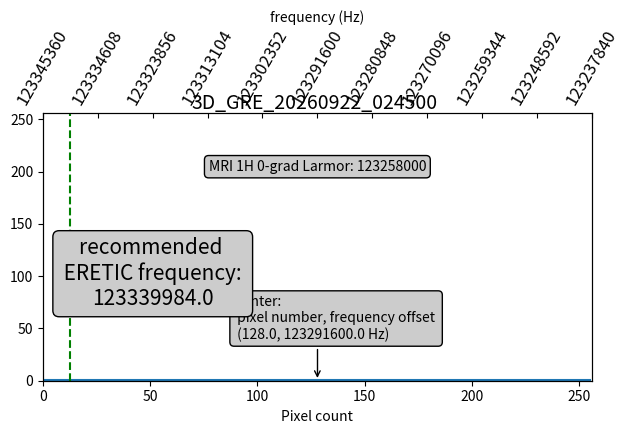
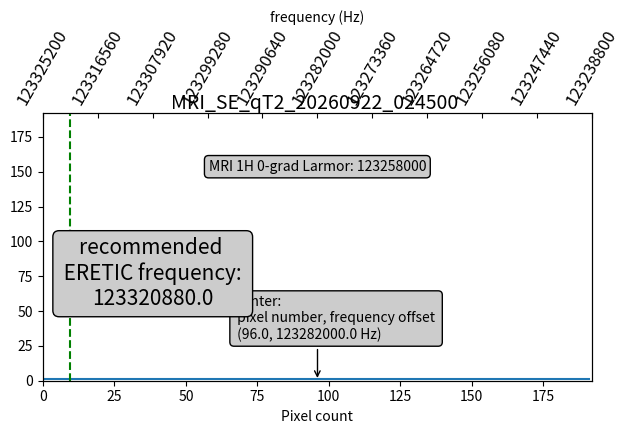
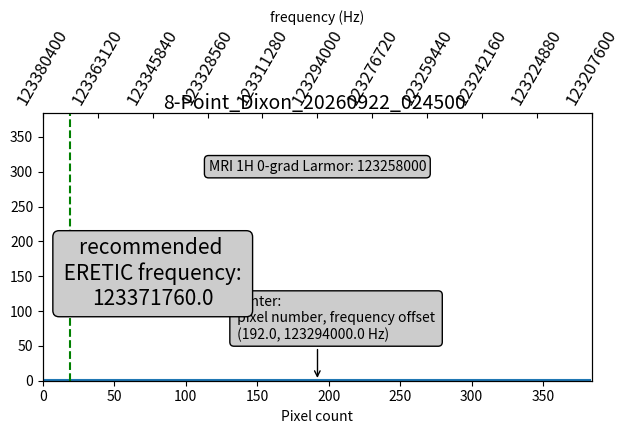

These charts were generated, in order, by the following Python code:
#!/usr/bin/python3

'''
Eric Baetscher
OHSU AIRC
ERETIC project

20180716

utility to simplify picking ERETIC frequencies MRI 
'''

import numpy as np
import matplotlib.pyplot as plt
from datetime import datetime

now_s_format = datetime.now().strftime('%Y%m%d_%H%M%S')

###--- SETUP ---###
freq_increase_to_fig_left = True
save_figures = True

use_common_Larmor = True
common_Larmor = 123258000

use_common_mm_offset = False
common_mm_offset = 40

#sequence specific parameters:
gre_3d_toggle = True
gre_3d_params = dict(fov_mm = 128,
					 read_offset_mm = 40,
					 hz_per_pix = 420,
					 base_res = 256,
					 MRI_Larmor = 123257000)

q_t2_toggle = True
q_t2_params = dict(fov_mm = 144,
				   read_offset_mm = 40,
				   hz_per_pix = 450,
				   base_res = 192,
				   MRI_Larmor = 123257000)


dixon_8pt_toggle = True
dixon_8pt_params = dict(fov_mm = 192,
						read_offset_mm = 40,
						hz_per_pix = 450,
						base_res = 384,
						MRI_Larmor = 123257000)

#~ spect_params


def gen_fov_bounding_freq(fov_mm, read_offset_mm, hz_per_pix, base_res, MRI_Larmor):
	'''
	function does basic arithmetic to output the minimum, maximum and 
	center frequencies of an MRI field-of-view given the FOV in mm,
	the bandwidth in Hz/pixel (proportional to gradient strength),
	the offset of the center of the FOV in mm, and the resolution in pixels
	'''
	
	freq_uncor_rng = (hz_per_pix * base_res)
	hz_per_mm =  (freq_uncor_rng / fov_mm)
	fov_centr_freq = (read_offset_mm * hz_per_mm)
	min_freq = ((fov_centr_freq + MRI_Larmor) - (0.5 * freq_uncor_rng))
	max_freq = ((fov_centr_freq + MRI_Larmor) + (0.5 * freq_uncor_rng))
	print("minimum frequency at edge of FOV:")
	print(min_freq)
	print(' ')
	print("maximum frequency at opposite edge of FOV:")
	print(max_freq)
	
	return(fov_centr_freq, freq_uncor_rng, min_freq, max_freq)

def plot_freq_schematic(fov_centr_freq,
						base_res,
						freq_uncor_rng,
						MRI_Larmor,
						min_freq,
						max_freq,
						title = 'unnamed'):
	fov_abs_cntr_freq = (fov_centr_freq + MRI_Larmor)
	
	fig_01 = plt.figure(str(title))
	
	ax = fig_01.add_subplot(111)
	ax2 = ax.twiny()
	
	fig_01.suptitle(title, fontsize=14, y = 0.72)
	
	x_pixels = np.linspace(0, base_res, (base_res - 1))
	n_pix_ones = np.ones(base_res)
	
	ax.plot(n_pix_ones)
	ax.set_xlim(0, base_res)
	ax.set_ylim(0, base_res)
	
	xdata, ydata = (base_res / 2), fov_abs_cntr_freq
	offset = 30
	
	bbox = dict(boxstyle="round", fc="0.8")
	props = {'ha': 'center', 'va': 'center', 'bbox': bbox}
	
	arrowprops = dict(
    arrowstyle = "->",
    connectionstyle = "angle,angleA=0,angleB=90,rad=10")
	ax.annotate('Center: \n pixel number, frequency offset \n (%.1f, %.1f Hz)'%(xdata, ydata),
				(xdata, 0), xytext=(-2*offset, offset), textcoords='offset points',
				bbox=bbox, arrowprops=arrowprops)
	
	ax.text((base_res / 2), (base_res * 0.8), ('MRI 1H 0-grad Larmor: ' +
												str(MRI_Larmor)), props, rotation=0)
	
	rec_eretic_freq = (max_freq - (freq_uncor_rng * 0.05))
	ax.text((base_res / 5), (base_res * 0.4), ('recommended \n ERETIC frequency: \n' +
											   str(rec_eretic_freq)), props, rotation=0, fontsize=15)
	
	ax2_tick_list = np.linspace(min_freq, max_freq, 11)
	
	ax2.set_xlim(min_freq, max_freq)
	ax2.set_xticks(ax2_tick_list)
	ax2.plot(n_pix_ones)
	ax2.autoscale_view()

	if freq_increase_to_fig_left == True:
		ax2.invert_xaxis()
	else:
		pass

	ax2.set_xlabel(r"frequency (Hz)")
	ax.set_xlabel(r"Pixel count")
	ax2.ticklabel_format(style = 'plain', useOffset = False)
	ax2.tick_params(labelsize = 12, direction = 'in')
	plt.xticks(rotation=60)
	
	rec_eretic_pos = (base_res * 0.05)
	ax.vlines(rec_eretic_pos, 0, base_res, colors=u'g', linestyles=u'dashed')
	
	#print(ax2_tick_list)
	plt.tight_layout(h_pad=2.2)
	plt.draw()
	
	if save_figures == True:
		fig_save_name = (str(title) + ".png")
		fig_01.savefig(title)
		return
	else:
		return
		

def unpack_params_and_run(scan_title, scan_toggle, scan_param_dict):
	if scan_toggle == False:
		print(str(scan_title) + " toggled off, ERETIC helper not run")
		return
	
	elif scan_toggle == True:
		
		fov_mm = scan_param_dict['fov_mm']
		read_offset_mm = scan_param_dict['read_offset_mm']
		hz_per_pix = scan_param_dict['hz_per_pix']
		base_res = scan_param_dict['base_res']
		MRI_Larmor = scan_param_dict['MRI_Larmor']
		
		if use_common_Larmor == True:
			MRI_Larmor = common_Larmor
		else:
			pass
			
		if use_common_mm_offset == True:
			read_offset_mm = common_mm_offset
		else:
			pass
		
		fov_centr_freq, freq_uncor_rng, min_freq, max_freq = gen_fov_bounding_freq(fov_mm, 
																				   read_offset_mm,
																				   hz_per_pix,
																				   base_res,
																				   MRI_Larmor)
		plot_freq_schematic(fov_centr_freq,
							base_res,
							freq_uncor_rng,
							MRI_Larmor,
							min_freq,
							max_freq,
							title = (str(scan_title) + "_" + str(now_s_format)))
	
																			   
																			   
	else:
		print("scan_toggle must be boolean, skipping " + str(scan_title))
		return

##--Main--##
if __name__ == "__main__":
	unpack_params_and_run('3D_GRE', gre_3d_toggle, gre_3d_params)
	unpack_params_and_run('MRI_SE_qT2', q_t2_toggle, q_t2_params)
	unpack_params_and_run('8-Point_Dixon', dixon_8pt_toggle, dixon_8pt_params)
	plt.show()
